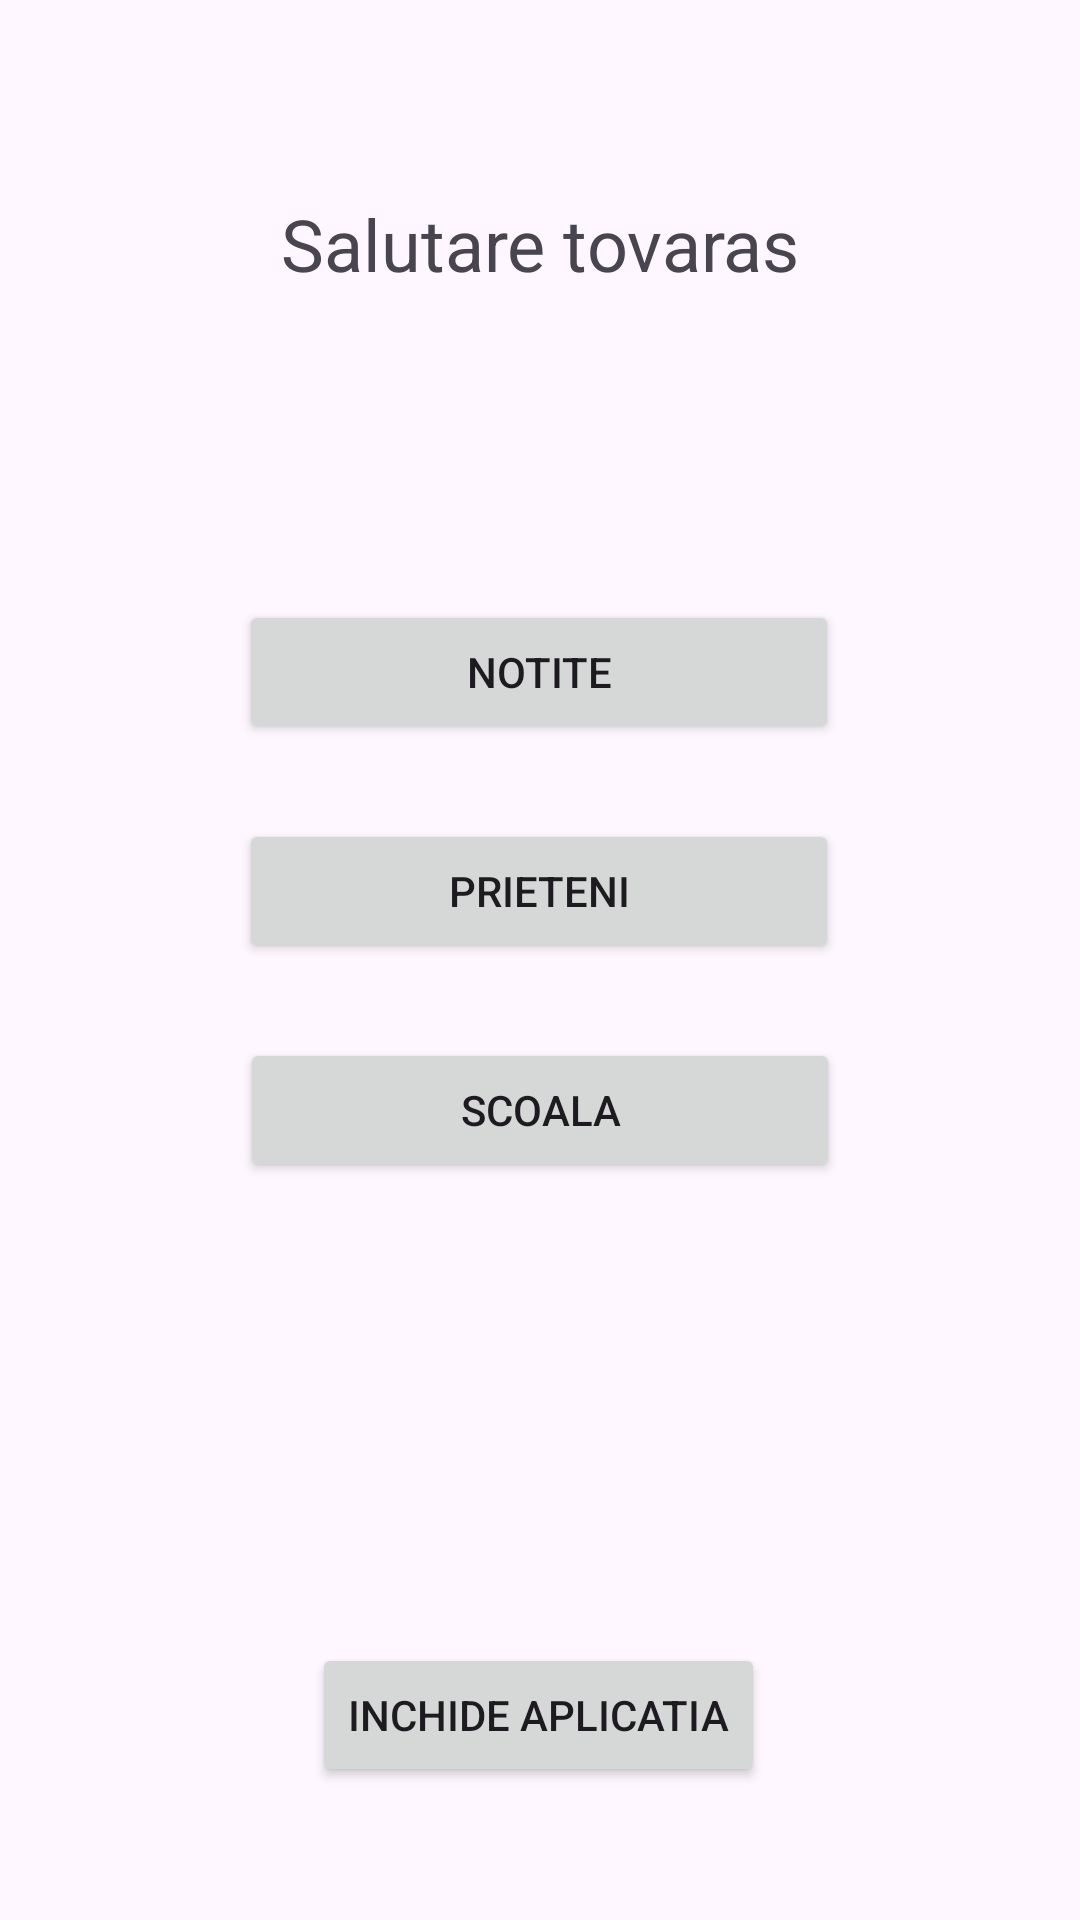

Here is an Android app screen rendered from its layout file. Give the layout XML and the strings, colors and styles it references.
<!-- AndroidManifest.xml: application theme Theme.Lab89 -->
<!-- res/layout/activity_main.xml -->
<?xml version="1.0" encoding="utf-8"?>
<androidx.constraintlayout.widget.ConstraintLayout xmlns:android="http://schemas.android.com/apk/res/android"
    xmlns:app="http://schemas.android.com/apk/res-auto"
    xmlns:tools="http://schemas.android.com/tools"
    android:layout_width="match_parent"
    android:layout_height="match_parent"
    tools:context=".MainActivity">

    <TextView
        android:id="@+id/textView"
        android:layout_width="wrap_content"
        android:layout_height="wrap_content"
        android:layout_marginTop="65dp"
        android:text="Salutare tovaras"
        android:textSize="24sp"
        app:layout_constraintEnd_toEndOf="parent"
        app:layout_constraintStart_toStartOf="parent"
        app:layout_constraintTop_toTopOf="parent" />

    <Button
        android:id="@+id/Notite"
        android:layout_width="200dp"
        android:layout_height="wrap_content"
        android:layout_marginTop="200dp"
        android:text="Notite"
        app:layout_constraintEnd_toEndOf="parent"
        app:layout_constraintHorizontal_bias="0.498"
        app:layout_constraintStart_toStartOf="parent"
        app:layout_constraintTop_toTopOf="parent" />

    <Button
        android:id="@+id/Prieteni"
        android:layout_width="200dp"
        android:layout_height="wrap_content"
        android:layout_marginTop="25dp"
        android:text="Prieteni"
        app:layout_constraintEnd_toEndOf="parent"
        app:layout_constraintHorizontal_bias="0.498"
        app:layout_constraintStart_toStartOf="parent"
        app:layout_constraintTop_toBottomOf="@+id/Notite" />

    <Button
        android:id="@+id/Scoala"
        android:layout_width="200dp"
        android:layout_height="wrap_content"
        android:layout_marginTop="25dp"
        android:text="Scoala"
        app:layout_constraintEnd_toEndOf="parent"
        app:layout_constraintStart_toStartOf="parent"
        app:layout_constraintTop_toBottomOf="@+id/Prieteni" />

    <Button
        android:id="@+id/Close"
        android:layout_width="wrap_content"
        android:layout_height="wrap_content"
        android:text="Inchide aplicatia"
        app:layout_constraintBottom_toBottomOf="parent"
        app:layout_constraintEnd_toEndOf="parent"
        app:layout_constraintHorizontal_bias="0.498"
        app:layout_constraintStart_toStartOf="parent"
        app:layout_constraintTop_toBottomOf="@+id/Scoala"
        app:layout_constraintVertical_bias="0.776" />

</androidx.constraintlayout.widget.ConstraintLayout>
<!-- resources referenced by this layout -->
<resources>
  <style name="Theme.Lab89" parent="Base.Theme.Lab89" />
  <style name="Base.Theme.Lab89" parent="Theme.Material3.DayNight.NoActionBar">
          
          
      </style>
</resources>
